Run: headless pygame with SDL's dummy video driver; simulated clock (each Clock.tick advances the game by its frame time, no real sleeping); random seed 0; keys injected as events and as key.get_pressed() state; no mouse input.
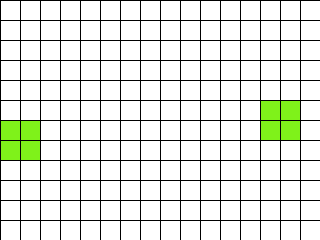
Frame 1 of 4 · flips 1–60 · no input
Frame 2 of 4 · flips 61–180 · tapped SPACE, RETURN · held RIGHT (→), D · screen unchanged from frame 1, image omitted
Frame 3 of 4 · flips 181–300 · held DOWN (↓), S · screen unchanged from frame 2, image omitted
Frame 4 of 4 · flips 301–420 · held LEFT (←), A, UP (↑), W · screen unchanged from frame 3, image omitted

The pygame program that drew these frames:

import random
from typing import List, Tuple

import pygame  # type: ignore
from pygame.locals import *  # type: ignore

Cell = Tuple[int, int]
Cells = List[int]
Grid = List[Cells]


class GameOfLife:
    def __init__(
        self, width: int = 640, height: int = 480, cell_size: int = 10, speed: int = 10
    ) -> None:
        self.width = width
        self.height = height
        self.cell_size = cell_size

        # Устанавливаем размер окна
        self.screen_size = width, height
        # Создание нового окна
        self.screen = pygame.display.set_mode(self.screen_size)

        # Вычисляем количество ячеек по вертикали и горизонтали
        self.cell_width = self.width // self.cell_size
        self.cell_height = self.height // self.cell_size

        # Скорость протекания игры
        self.speed = speed

    def draw_lines(self) -> None:
        """ Отрисовать сетку """
        for x in range(0, self.width, self.cell_size):
            pygame.draw.line(
                self.screen, pygame.Color("black"), (x, 0), (x, self.height)
            )
        for y in range(0, self.height, self.cell_size):
            pygame.draw.line(
                self.screen, pygame.Color("black"), (0, y), (self.width, y)
            )

    def run(self) -> None:
        """ Запустить игру """
        pygame.init()
        clock = pygame.time.Clock()
        pygame.display.set_caption("Game of Life")
        self.screen.fill(pygame.Color("white"))
        # Создание списка клеток
        self.grid = self.create_grid(True)

        running = True
        while running:
            for event in pygame.event.get():
                if event.type == QUIT:  # type: ignore
                    running = False
            # Отрисовка списка клеток
            self.draw_grid()
            self.draw_lines()
            # Выполнение одного шага игры (обновление состояния ячеек)
            self.grid = self.get_next_generation()
            pygame.display.flip()
            clock.tick(self.speed)
        pygame.quit()

    def create_grid(self, randomize: bool = False) -> Grid:
        """
        Создание списка клеток.

        Клетка считается живой, если ее значение равно 1, в противном случае клетка
        считается мертвой, то есть, ее значение равно 0.

        Parameters
        ----------
        randomize : bool
            Если значение истина, то создается матрица, где каждая клетка может
            быть равновероятно живой или мертвой, иначе все клетки создаются мертвыми.

        Returns
        ----------
        out : Grid
            Матрица клеток размером `cell_height` х `cell_width`.
        """
        return [
            [random.randint(0, 1 if randomize else 0) for w in range(self.cell_width)]
            for h in range(self.cell_height)
        ]

    def draw_grid(self) -> None:
        """
        Отрисовка списка клеток с закрашиванием их в соответствующе цвета.
        """
        for x in range(0, self.width, self.cell_size):
            for y in range(0, self.height, self.cell_size):
                color = (255, 255, 255)  # white color
                if self.grid[y // self.cell_size][x // self.cell_size] == 1:
                    color = (127, 242, 26)  # green color
                pygame.draw.rect(
                    self.screen,
                    pygame.Color(color),
                    (x, y, self.cell_size, self.cell_size),
                )

    def get_neighbours(self, cell: Cell) -> Cells:
        """
        Вернуть список соседних клеток для клетки `cell`.

        Соседними считаются клетки по горизонтали, вертикали и диагоналям,
        то есть, во всех направлениях.

        Parameters
        ----------
        cell : Cell
            Клетка, для которой необходимо получить список соседей. Клетка
            представлена кортежем, содержащим ее координаты на игровом поле.

        Returns
        ----------
        out : Cells
            Список соседних клеток.
        """
        x, y = cell[0], cell[1]
        neighbours = []
        for i in range(x - 1, x + 2):
            for j in range(y - 1, y + 2):
                if (0 <= i < self.cell_height and 0 <= j < self.cell_width) and (
                    (x, y) != (i, j)
                ):
                    neighbours.append(self.grid[i][j])
        return neighbours

    def get_next_generation(self) -> Grid:
        """
        Получить следующее поколение клеток.

        Returns
        ----------
        out : Grid
            Новое поколение клеток.
        """
        new_cells = self.create_grid(False)
        for i in range(self.cell_width):
            for j in range(self.cell_height):
                count = sum(self.get_neighbours((j, i)))
                if count == 3 or (count == 2 and self.grid[j][i] == 1):
                    new_cells[j][i] = 1
                else:
                    new_cells[j][i] = 0
        return new_cells


if __name__ == "__main__":
    game = GameOfLife(320, 240, 20)
    game.run()
